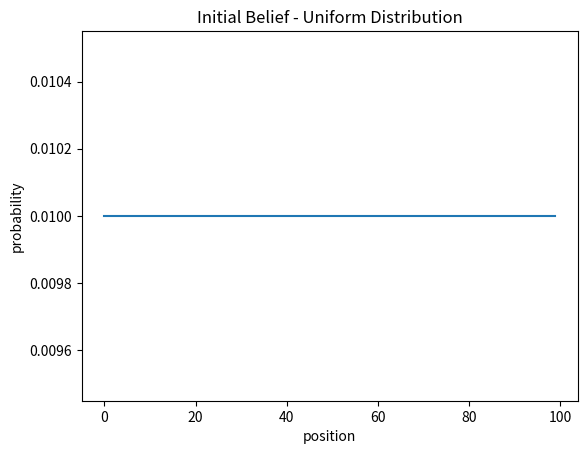

Write the Python code that produced this figure.
#Author: Tambu Precious Takum 
#Date: 2026-05-19
#State Estimation basics (slides 2-3)

################### Some Theory ##############################

#The goal of state estimation is to estimate the state x of a system given observations Z and controls u. 
#Goal p(x | z, u)
#Simulate a simple 1D robot on a line. Write a function that represents a belief as a probability distribution over positions.
#bel(Xt) = p(Xt | Z1:t, U1:t)

import numpy as np
import matplotlib.pyplot as plt


# Represent the world as 100 positions (0 to 99) 
positions = np.arange(100)

# Start with a uniform belief - robot could be anywhere
belief = np.ones(100) / 100 # all positions equally likely

# Plot the initial belief
plt.plot(positions, belief)
plt.title("Initial Belief - Uniform Distribution")
plt.xlabel("position")
plt.ylabel("probability")
plt.show()
